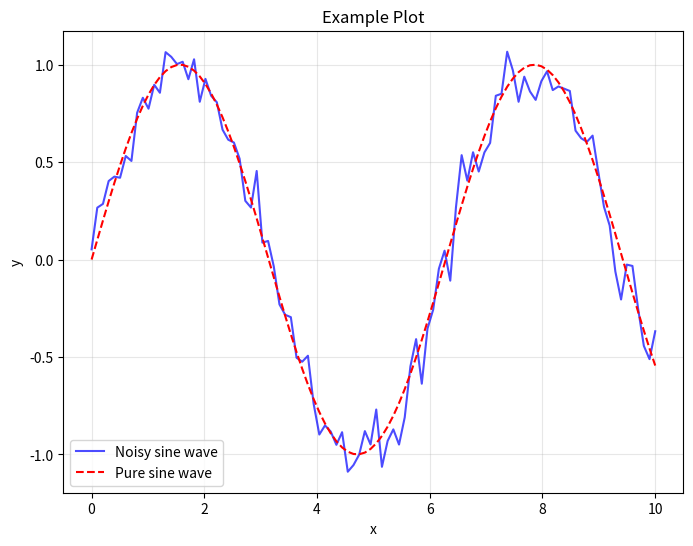
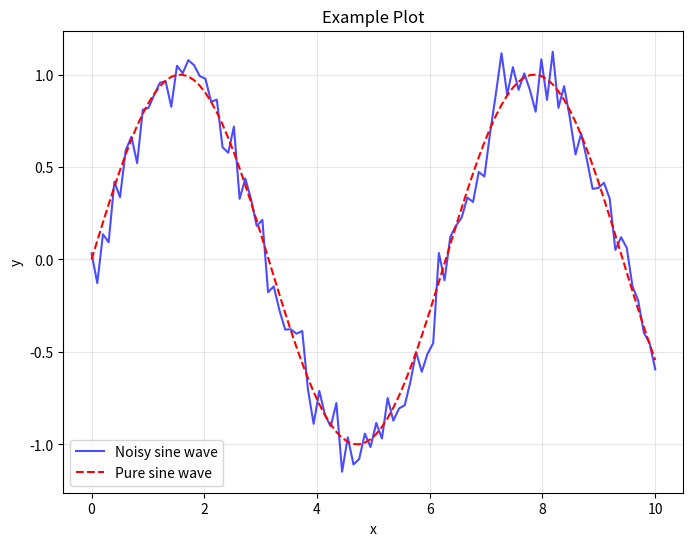

Source code (Python) for these figures, in order:
import numpy as np
import matplotlib.pyplot as plt
import pandas as pd

print("Hello, Jupyter Book!")


# Generate sample data
x = np.linspace(0, 10, 100)
y = np.sin(x) + np.random.normal(0, 0.1, 100)

# Create a plot
plt.figure(figsize=(8, 6))
plt.plot(x, y, 'b-', alpha=0.7, label='Noisy sine wave')
plt.plot(x, np.sin(x), 'r--', label='Pure sine wave')
plt.xlabel('x')
plt.ylabel('y')
plt.title('Example Plot')
plt.legend()
plt.grid(True, alpha=0.3)
plt.show()


import numpy as np
import matplotlib.pyplot as plt
import pandas as pd

print("Hello, Jupyter Book!")


# Generate sample data
x = np.linspace(0, 10, 100)
y = np.sin(x) + np.random.normal(0, 0.1, 100)

# Create a plot
plt.figure(figsize=(8, 6))
plt.plot(x, y, 'b-', alpha=0.7, label='Noisy sine wave')
plt.plot(x, np.sin(x), 'r--', label='Pure sine wave')
plt.xlabel('x')
plt.ylabel('y')
plt.title('Example Plot')
plt.legend()
plt.grid(True, alpha=0.3)
plt.show()
